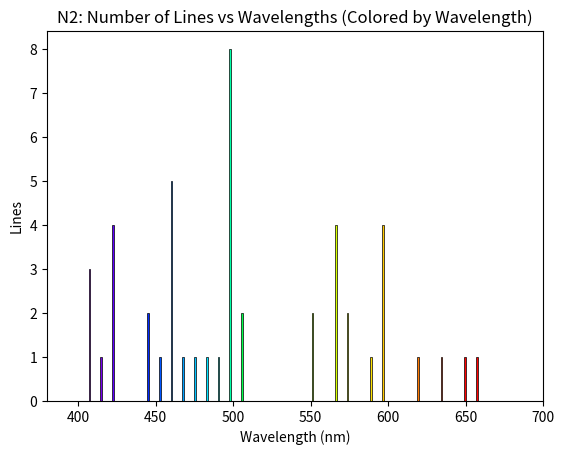

The matplotlib source for this figure:
import numpy as np
import matplotlib.pyplot as plt

data = np.array([ 403.508, 404.131, 404.353, 417.616, 422.774, 423.691, 423.705, 424.178, 443.274, 444.703, 453.041, 460.148, 460.716, 461.387, 462.139, 463.054, 464.308, 478.813, 480.329, 489.511, 498.737, 499.436, 500.148, 500.270, 500.515, 500.732, 501.062, 501.639, 502.566, 504.510, 549.567, 553.536, 566.663, 567.602, 567.956, 568.621, 571.077, 574.730, 592.781, 593.178, 594.024, 594.165, 595.239, 616.776, 637.962, 648.205, 661.056
    
])

def wavelength_to_rgb(wavelength):
    gamma = 0.8
    intensity_max = 255
    factor = 0.0
    R = G = B = 0.0

    if 380 <= wavelength <= 440:
        R = -(wavelength - 440) / (440 - 380)
        G = 0.0
        B = 1.0
    elif 440 < wavelength <= 490:
        R = 0.0
        G = (wavelength - 440) / (490 - 440)
        B = 1.0
    elif 490 < wavelength <= 510:
        R = 0.0
        G = 1.0
        B = -(wavelength - 510) / (510 - 490)
    elif 510 < wavelength <= 580:
        R = (wavelength - 510) / (580 - 510)
        G = 1.0
        B = 0.0
    elif 580 < wavelength <= 645:
        R = 1.0
        G = -(wavelength - 645) / (645 - 580)
        B = 0.0
    elif 645 < wavelength <= 780:
        R = 1.0
        G = 0.0
        B = 0.0

    if 380 <= wavelength <= 420:
        factor = 0.3 + 0.7 * (wavelength - 380) / (420 - 380)
    elif 420 < wavelength <= 700:
        factor = 1.0
    elif 700 < wavelength <= 780:
        factor = 0.3 + 0.7 * (780 - wavelength) / (780 - 700)
    else:
        factor = 0.0

    def correct(color, factor):
        if color == 0.0:
            return 0
        return round(intensity_max * pow(color * factor, gamma))

    return (correct(R, factor)/255, correct(G, factor)/255, correct(B, factor)/255)

counts, bins = np.histogram(data, bins=34)
bin_centers = 0.5 * (bins[:-1] + bins[1:])
bin_widths = np.diff(bins)

colors = [wavelength_to_rgb(wl) for wl in bin_centers]

for i in range(len(bin_centers)):
    plt.bar(bin_centers[i], counts[i], width= 1, color=colors[i], edgecolor='black', linewidth=0.5)

plt.ylabel('Lines')
plt.xlabel('Wavelength (nm)')
plt.xlim(380, 700)
plt.title('N2: Number of Lines vs Wavelengths (Colored by Wavelength)')

plt.show()
